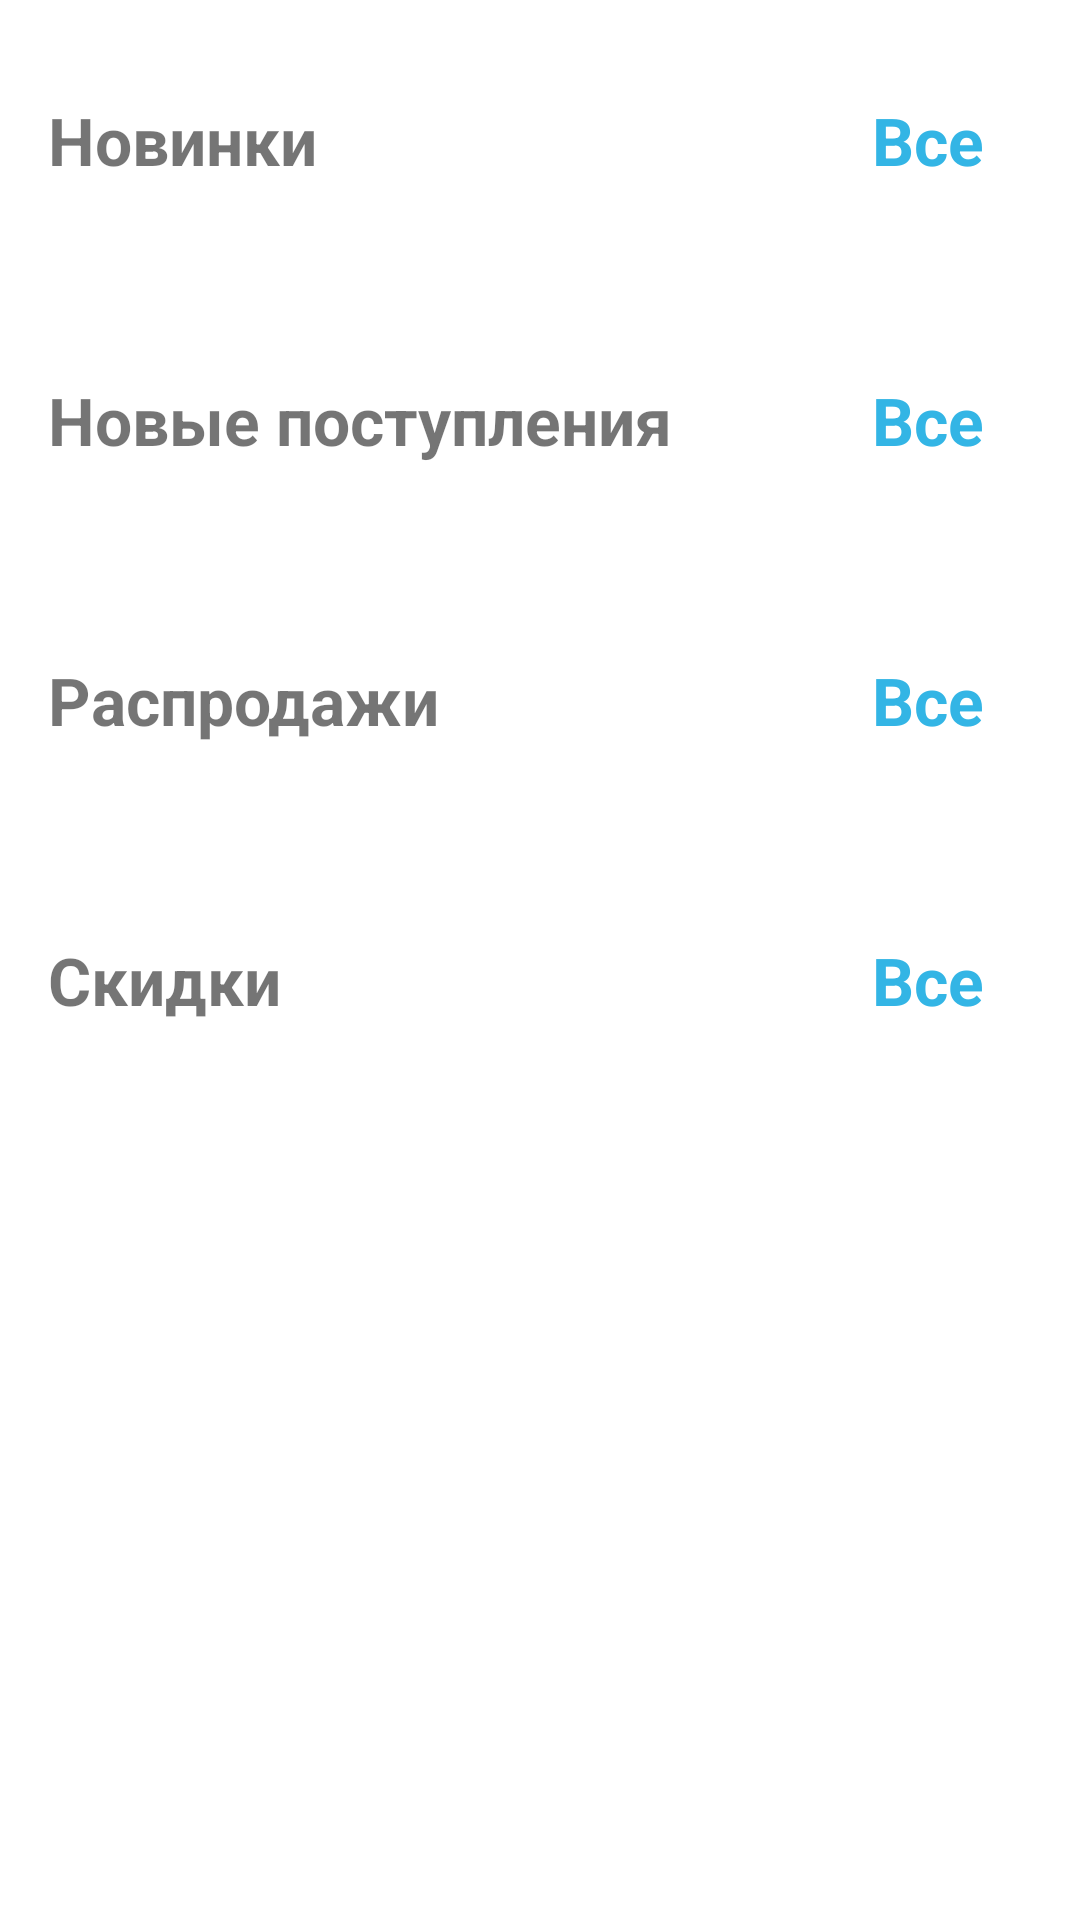

Here is an Android app screen rendered from its layout file. Give the layout XML and the strings, colors and styles it references.
<!-- AndroidManifest.xml: application theme Theme.StoresIT -->
<!-- res/layout/fragment_home.xml -->
<?xml version="1.0" encoding="utf-8"?>
<ScrollView
    xmlns:android="http://schemas.android.com/apk/res/android" android:layout_width="match_parent"
    android:layout_height="match_parent">
    <LinearLayout
        android:layout_width="match_parent"
        android:layout_height="wrap_content"
        android:orientation="vertical">

        <ProgressBar
            android:id="@+id/progress_bar"
            android:visibility="gone"
            android:layout_width="match_parent"
            android:layout_height="wrap_content"/>

        <LinearLayout
            android:id="@+id/home_new"
            android:layout_width="match_parent"
            android:layout_height="wrap_content"
            android:padding="8dp"
            android:orientation="vertical">
            <LinearLayout
                android:layout_width="match_parent"
                android:layout_height="wrap_content"
                android:padding="8dp"
                android:orientation="horizontal">
                <TextView
                    android:layout_width="0dp"
                    android:layout_height="wrap_content"
                    android:text="Новинки"
                    android:layout_weight="1"
                    android:textSize="22sp"
                    android:textStyle="bold"/>
                <TextView
                    android:id="@+id/home_new_all"
                    android:layout_width="wrap_content"
                    android:layout_height="wrap_content"
                    android:text="Все"
                    android:padding="16dp"
                    android:textSize="22sp"
                    android:textStyle="bold"
                    android:textColor="@android:color/holo_blue_light"/>

            </LinearLayout>

            <androidx.recyclerview.widget.RecyclerView
                android:id="@+id/recycler_new"
                android:layout_width="match_parent"
                android:layout_height="wrap_content"/>

        </LinearLayout>
        <LinearLayout
            android:id="@+id/home_new_income"
            android:layout_width="match_parent"
            android:layout_height="wrap_content"
            android:padding="8dp"
            android:orientation="vertical">
            <LinearLayout
                android:layout_width="match_parent"
                android:layout_height="wrap_content"
                android:padding="8dp"
                android:orientation="horizontal">
                <TextView
                    android:layout_width="0dp"
                    android:layout_height="wrap_content"
                    android:text="Новые поступления"
                    android:layout_weight="1"
                    android:textSize="22sp"
                    android:textStyle="bold"/>
                <TextView
                    android:id="@+id/home_new_income_all"
                    android:layout_width="wrap_content"
                    android:layout_height="wrap_content"
                    android:text="Все"
                    android:padding="16dp"
                    android:textSize="22sp"
                    android:textStyle="bold"
                    android:textColor="@android:color/holo_blue_light"/>

            </LinearLayout>

            <androidx.recyclerview.widget.RecyclerView
                android:id="@+id/recycler_new_income"
                android:layout_width="match_parent"
                android:layout_height="wrap_content"/>

        </LinearLayout>
        <LinearLayout
            android:id="@+id/home_hot_sales"
            android:layout_width="match_parent"
            android:layout_height="wrap_content"
            android:padding="8dp"
            android:orientation="vertical">
            <LinearLayout
                android:layout_width="match_parent"
                android:layout_height="wrap_content"
                android:padding="8dp"
                android:orientation="horizontal">
                <TextView
                    android:layout_width="0dp"
                    android:layout_height="wrap_content"
                    android:text="Распродажи"
                    android:layout_weight="1"
                    android:textSize="22sp"
                    android:textStyle="bold"/>
                <TextView
                    android:id="@+id/home_hot_sales_all"
                    android:layout_width="wrap_content"
                    android:layout_height="wrap_content"
                    android:text="Все"
                    android:padding="16dp"
                    android:textSize="22sp"
                    android:textStyle="bold"
                    android:textColor="@android:color/holo_blue_light"/>

            </LinearLayout>

            <androidx.recyclerview.widget.RecyclerView
                android:id="@+id/recycler_hot_sales"
                android:layout_width="match_parent"
                android:layout_height="wrap_content"/>

        </LinearLayout>
        <LinearLayout
            android:id="@+id/home_discount"
            android:layout_width="match_parent"
            android:layout_height="wrap_content"
            android:padding="8dp"
            android:orientation="vertical">
            <LinearLayout
                android:layout_width="match_parent"
                android:layout_height="wrap_content"
                android:padding="8dp"
                android:orientation="horizontal">
                <TextView
                    android:layout_width="0dp"
                    android:layout_height="wrap_content"
                    android:text="Скидки"
                    android:layout_weight="1"
                    android:textSize="22sp"
                    android:textStyle="bold"/>
                <TextView
                    android:id="@+id/home_discount_all"
                    android:layout_width="wrap_content"
                    android:layout_height="wrap_content"
                    android:text="Все"
                    android:padding="16dp"
                    android:textSize="22sp"
                    android:textStyle="bold"
                    android:textColor="@android:color/holo_blue_light"/>

            </LinearLayout>

            <androidx.recyclerview.widget.RecyclerView
                android:id="@+id/recycler_discount"
                android:layout_width="match_parent"
                android:layout_height="wrap_content"/>

        </LinearLayout>

    </LinearLayout>

</ScrollView>
<!-- resources referenced by this layout -->
<resources>
  <style name="Theme.StoresIT" parent="Theme.MaterialComponents.DayNight.NoActionBar">
          
          <item name="colorPrimary">@color/purple_500</item>
          <item name="colorPrimaryVariant">@color/purple_700</item>
          <item name="colorOnPrimary">@color/white</item>
          
          <item name="colorSecondary">@color/teal_200</item>
          <item name="colorSecondaryVariant">@color/teal_700</item>
          <item name="colorOnSecondary">@color/black</item>
          
          <item name="android:statusBarColor" tools:targetApi="l">?attr/colorPrimaryVariant</item>
          
      </style>
  <!-- not gathered from this repository: default colours our renderer supplied (Android Studio template values) -->
  <color name="purple_500">#FF6200EE</color>
  <color name="purple_700">#FF3700B3</color>
  <color name="teal_200">#FF03DAC5</color>
  <color name="teal_700">#FF018786</color>
  <color name="black">#FF000000</color>
  <color name="white">#FFFFFFFF</color>
</resources>
